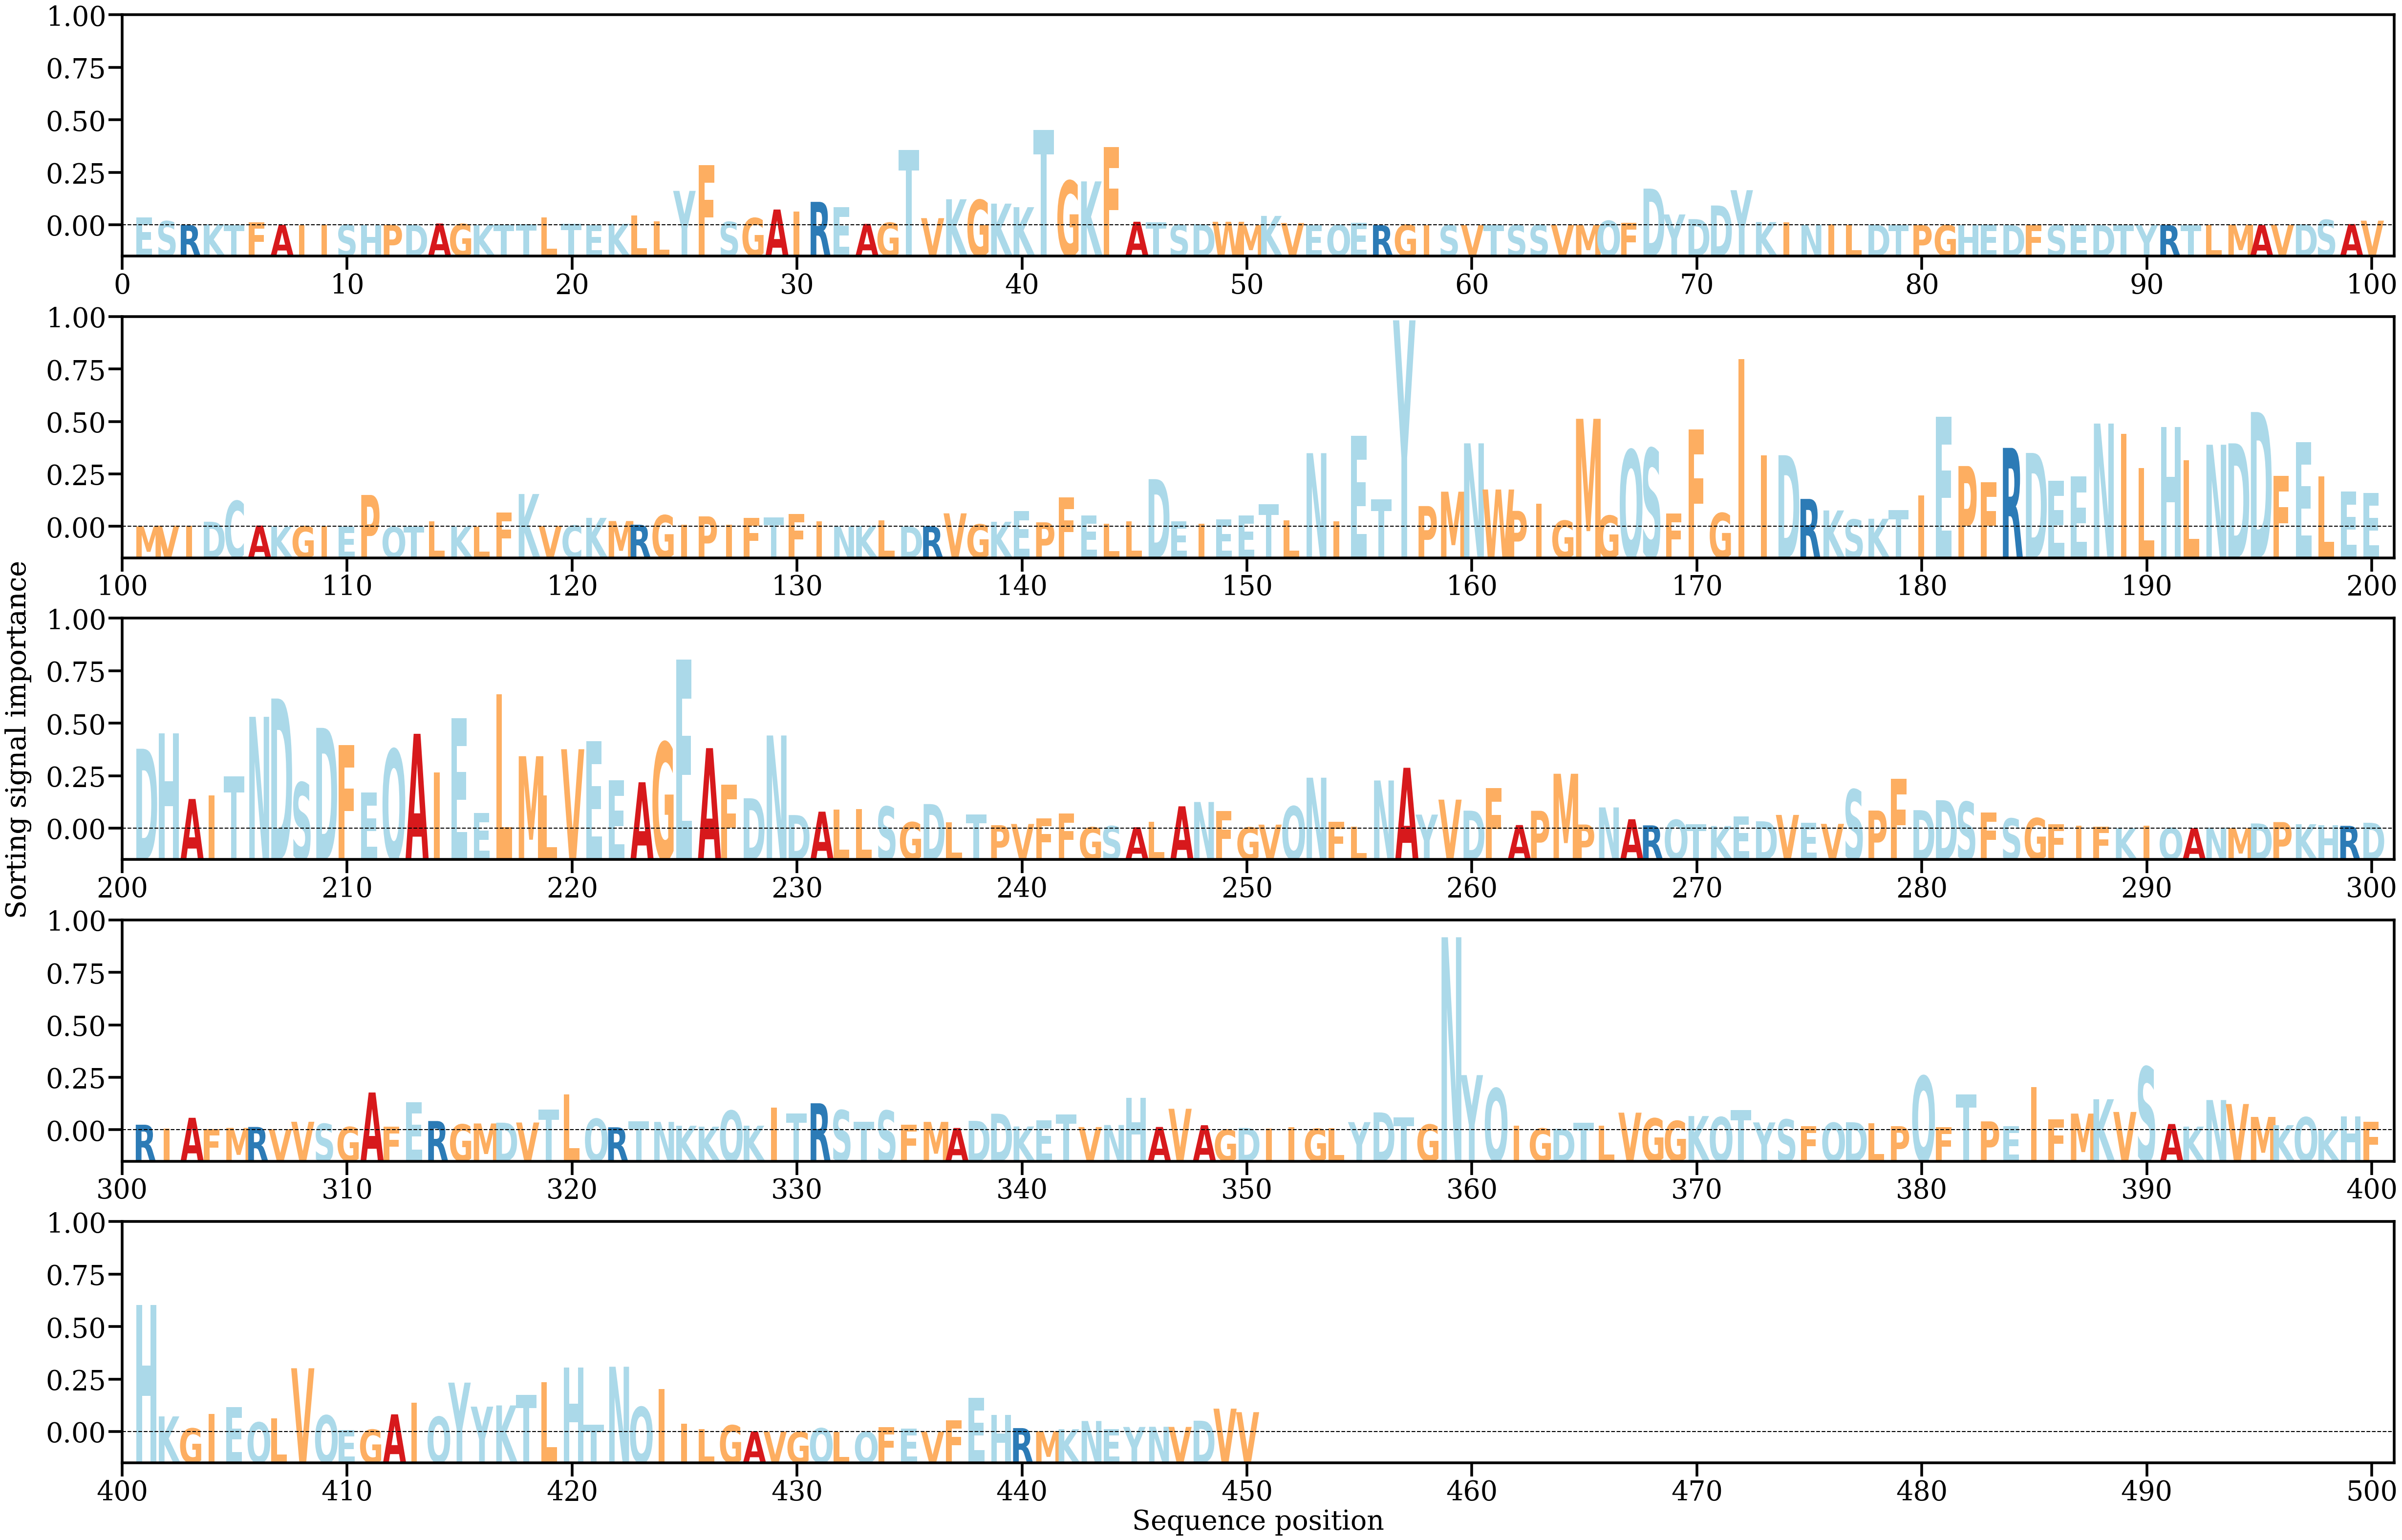

The table this chart was drawn from, first rows:
AA, Alpha
E, [0.0008344]
S, [0.00042234]
R, [1.9501715e-05]
K, [9.242374e-05]
T, [1.9327763e-05]
F, [0.00030524]
A, [3.3574124e-05]
I, [2.2904907e-05]
I, [5.7943445e-05]
S, [4.3141485e-05]
H, [1.4320783e-05]
P, [3.1680327e-05]
D, [2.6572283e-05]
A, [0.00017628]
G, [0.00013289]
K, [1.7968918e-05]
T, [3.924573e-05]
T, [9.3102826e-05]
L, [0.00080778]
T, [0.00012978]
E, [2.2110497e-05]
K, [0.00014125]
L, [0.00102698]
L, [0.00039304]
Y, [0.00356275]
F, [0.00625737]
S, [0.00034517]
G, [0.00074566]
A, [0.00162787]
I, [0.00143491]
R, [0.0024231]
E, [0.00187883]
A, [0.00013833]
G, [0.00025994]
T, [0.00781822]
V, [0.00073349]
K, [0.00269103]
G, [0.00262612]
K, [0.00223977]
K, [0.00187269]
T, [0.00988283]
G, [0.00460792]
K, [0.00454698]
F, [0.00811905]
A, [0.00036004]
T, [0.00030576]
S, [5.476697e-05]
D, [9.8373115e-05]
W, [0.00035728]
M, [2.7928681e-05]
K, [0.00096653]
V, [0.00022824]
E, [1.15958255e-05]
Q, [3.639377e-05]
E, [0.00025904]
R, [6.0833036e-06]
G, [4.946198e-05]
I, [3.889919e-06]
S, [1.2950276e-06]
V, [9.059304e-06]
... 390 more rows
